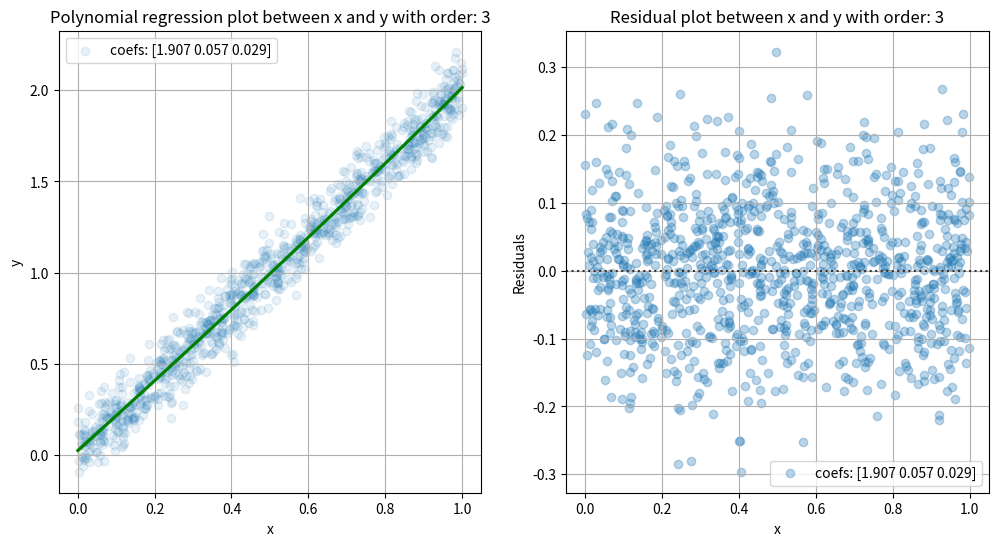

Recreate this plot in Python. (Note: this script raises an exception after producing the figure.)
import numpy as np
import pandas as pd
import seaborn as sns
import matplotlib.pyplot as plt

class PolyAnalyzer:
    " Class for polynomial regression analysis of two variables. "
    def __init__(self, x: np.ndarray, y: np.ndarray, data: pd.DataFrame = None):
        " Initialize the PolyAnalyzer object. "
        self.x = x
        self.y = y
        self.df = data

    def __repr__(self):
        """
        Return a string representation of the PolyAnalyzer object.
        """
        return f"PolyAnalyzer(x={self.x}, y={self.y}, data={self.df})"

    def plot_polynomial_regr(self, order: int = 1, ci: int = 95, lowess_smoother_res: bool = False):
        """
        Plot a polynomial regression between two variables x and y.
        """
        coefs = np.polyfit(self.x, self.y, order).round(3)
        # two subplots
        # regression plot
        fig, ax = plt.subplots(1, 2, figsize=(12, 6))
        x_name = self.df.columns[0] if self.df is not None else "x"
        y_name = self.df.columns[1] if self.df is not None else "y"
        sns.regplot(x=self.x, y=self.y, data=self.df, 
                    order=order, 
                    ci=ci, 
                    scatter_kws={"alpha": 0.1}, 
                    line_kws={"color": "green"},
                    ax=ax[0],
                    label=f"coefs: {coefs[:-1][::-1]}")
        ax[0].set_xlabel(x_name)
        ax[0].set_ylabel(y_name)
        ax[0].set_title(f"Polynomial regression plot between {x_name} and {y_name} with order: {order}")
        ax[0].grid(True)
        ax[0].legend()
        # plot residuals
        sns.residplot(x=self.x, y=self.y, 
        data=self.df,
            order=order, 
            scatter_kws={"alpha": 0.3}, 
            line_kws={"color": "red"}, 
            lowess=lowess_smoother_res, 
            ax=ax[1],
            label=f"coefs: {coefs[:-1][::-1]}")
        ax[1].set_xlabel(x_name)
        ax[1].set_ylabel("Residuals")
        ax[1].set_title(f"Residual plot between {x_name} and {y_name} with order: {order}")
        ax[1].grid(True)
        ax[1].legend()
        # save
        plt.savefig("imgs/polynomial_regr.png")
        plt.show()


if __name__=="__main__":
    # set seed for reproducibility
    np.random.seed(0)
    # drw random samples from a uniform distribution
    x = np.random.rand(1000)
    # linear relationship between x and y
    y = 2*x + np.random.normal(0, 0.1, 1000)
    # cubic relationship between x and y
    #y = x**3 + np.random.normal(0, 0.1, 1000)
    # create a dataframe xith columns names
    data = pd.DataFrame({"x": x, "y": y})
    # create a RegressionAnalyzer object
    ra = PolyAnalyzer(x, y, data)
    # plot the regression results
    ra.plot_polynomial_regr(ci=95, lowess_smoother_res=False, order=3)

